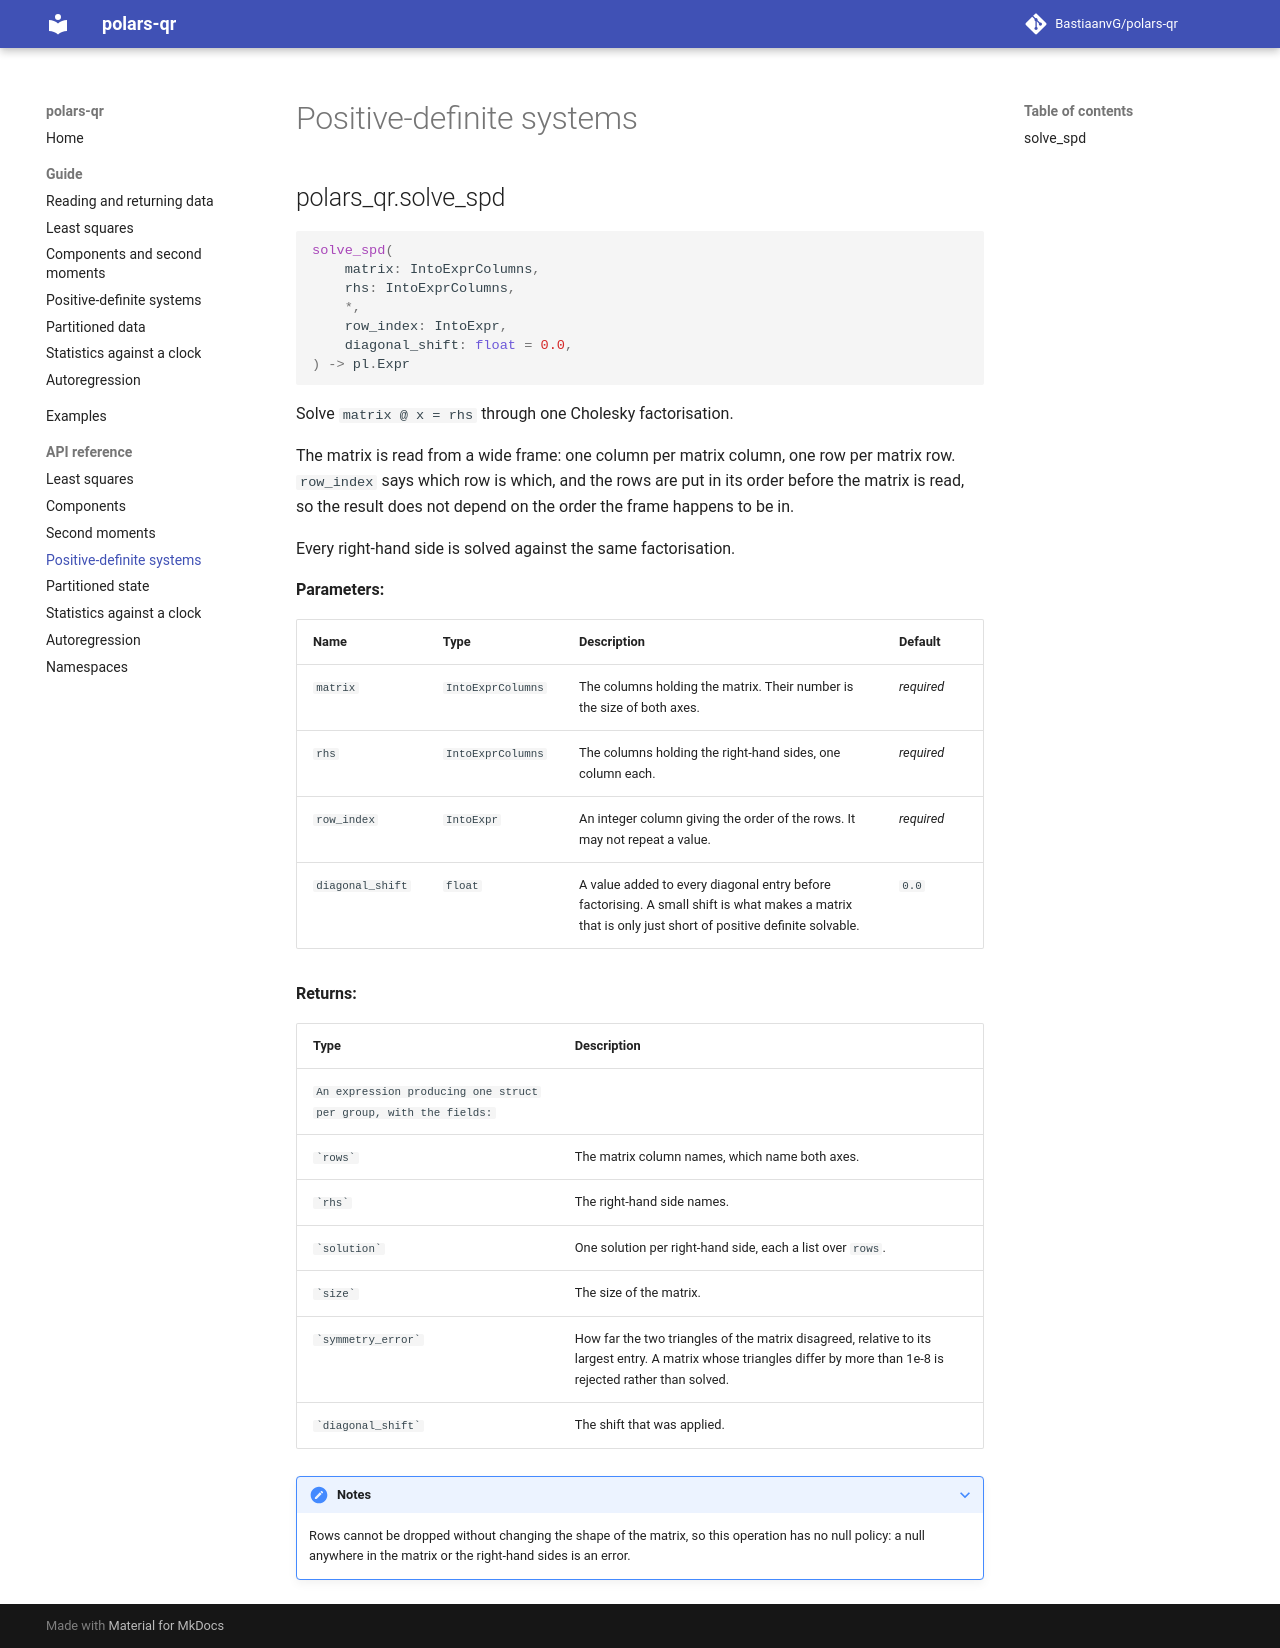

repository: BastiaanvG/polars-qr · page: 0.3/api/spd/index.html · generator: mkdocs

# Positive-definite systems

::: polars_qr.solve_spd
